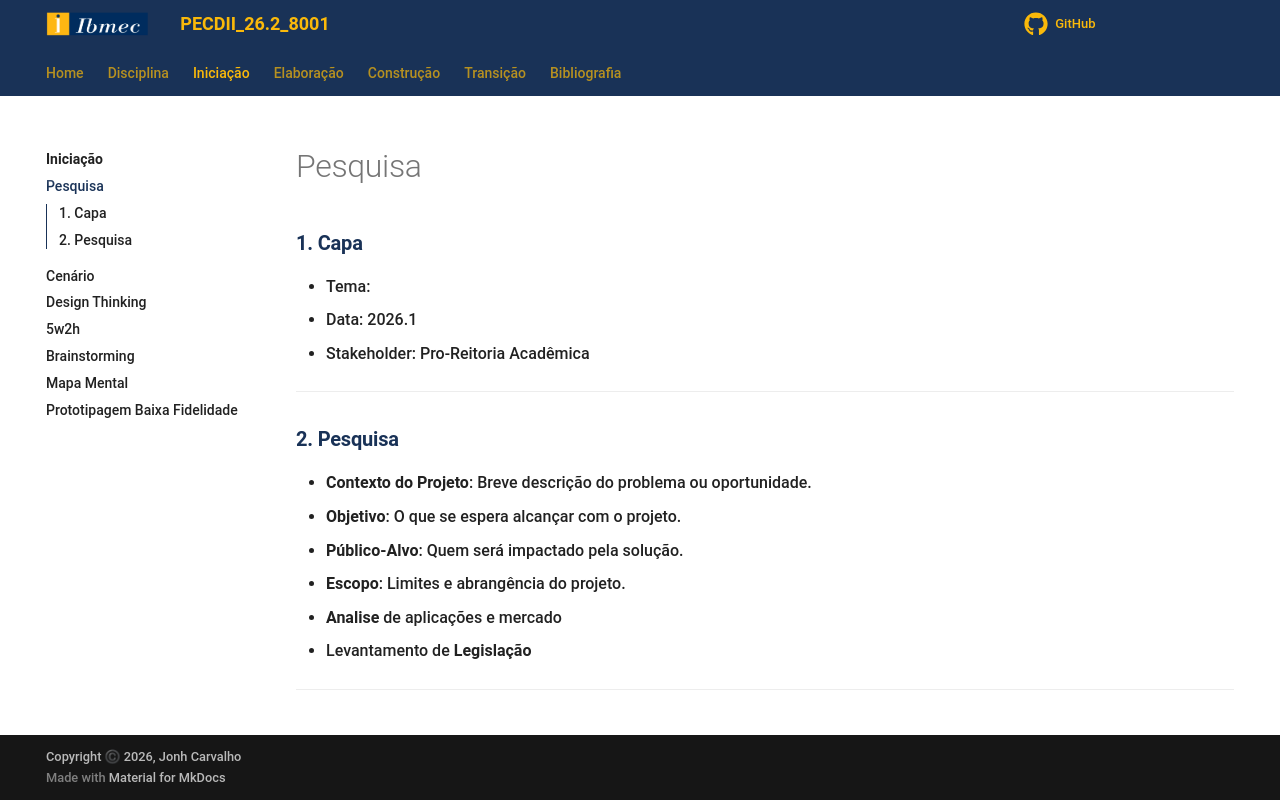

repository: jonh-carvalho/PECDII_26.2_8001 · page: Iniciacao/pesquisa/index.html · generator: mkdocs

---
id: pesquisa
title: Pesquisa
---

# Pesquisa
### **1. Capa**

- Tema: 
- Data: 2026.1
- Stakeholder: Pro-Reitoria Acadêmica

---

### **2. Pesquisa**

- **Contexto do Projeto**: Breve descrição do problema ou oportunidade.
- **Objetivo**: O que se espera alcançar com o projeto.
- **Público-Alvo**: Quem será impactado pela solução.
- **Escopo**: Limites e abrangência do projeto.
- **Analise** de aplicações e mercado
- Levantamento de **Legislação**

---
